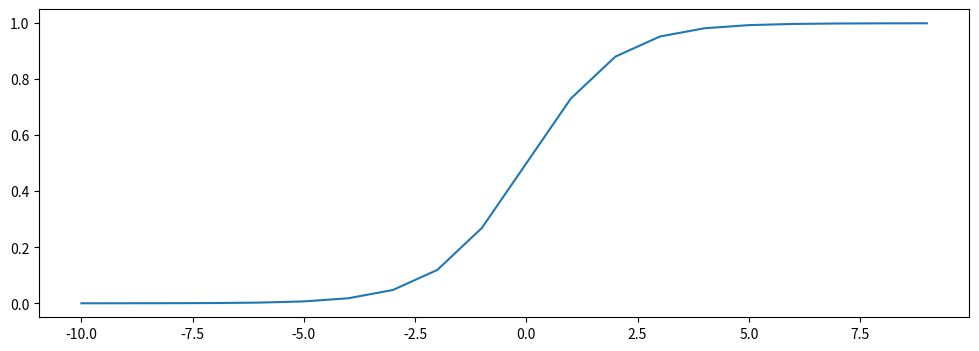

The matplotlib source for this figure:
import numpy as np
import matplotlib.pyplot as plt

def sigmoid(x):
    return 1.0/(1+np.exp(-x))

x = np.arange(-10,10)
fig,ax = plt.subplots(figsize=(12,4))
ax.plot(x,sigmoid(x))

plt.show()